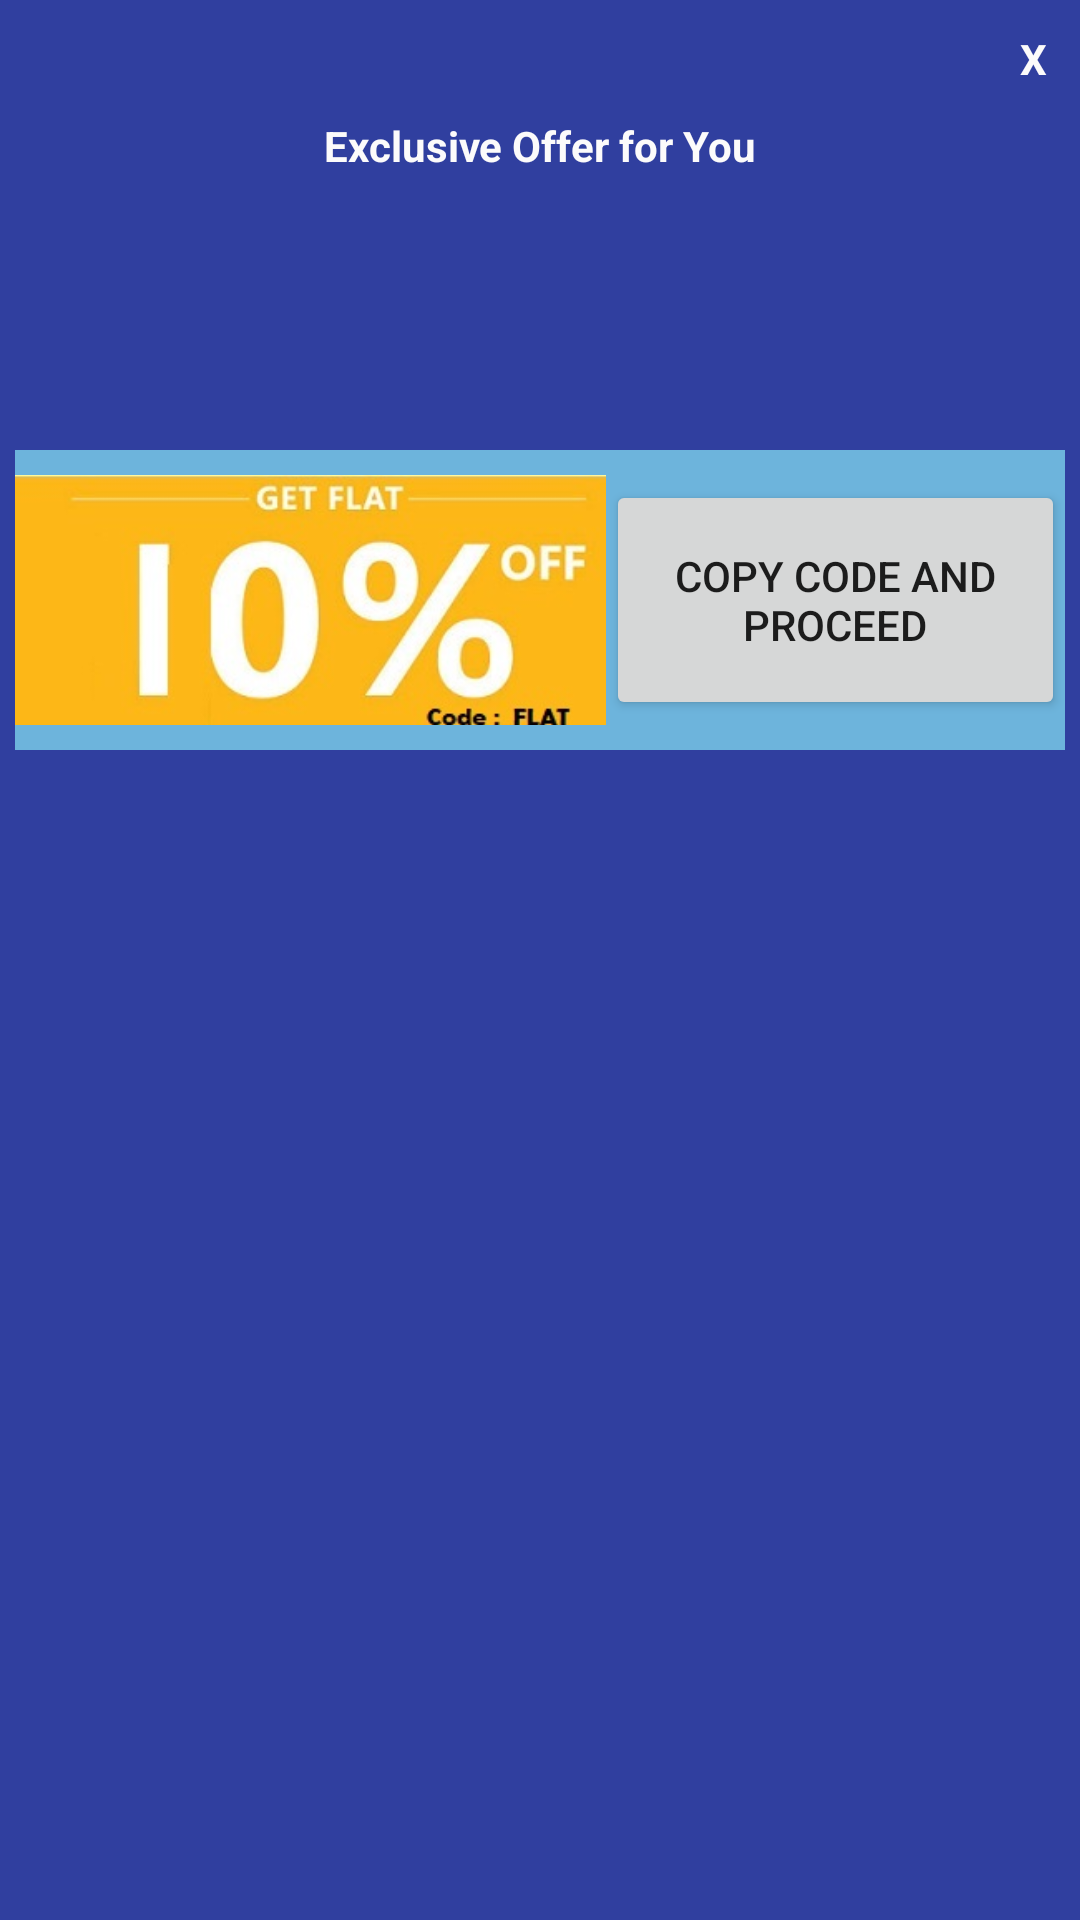

Android layout source for this screen:
<!-- AndroidManifest.xml: application theme Theme.AppCompat.DayNight.NoActionBar -->
<!-- res/layout/popup.xml -->
<?xml version="1.0" encoding="utf-8"?>

<LinearLayout xmlns:android="http://schemas.android.com/apk/res/android"
    xmlns:app="http://schemas.android.com/apk/res-auto"
    android:orientation="vertical"
    android:layout_width="300dp"
    android:layout_height="325dp"
    android:background="@color/colorPrimaryDark"
    android:padding="5dp"
    android:layout_gravity="center">

    <TextView
        android:id="@+id/txtclose"
        android:layout_width="21dp"
        android:layout_height="29dp"
        android:layout_gravity="end"
        android:background="@drawable/cerclebackgroundpink"
        android:gravity="center"
        android:text="X"
        android:textColor="@color/white"
        android:textStyle="bold" />

    <LinearLayout
        android:layout_width="match_parent"
        android:layout_height="wrap_content"
        android:orientation="vertical">

        <TextView
            android:layout_width="wrap_content"
            android:layout_height="wrap_content"
            android:layout_gravity="center_horizontal"
            android:layout_marginTop="5dp"
            android:text="Exclusive Offer for You"
            android:textColor="@color/white"
            android:textStyle="bold" />

        <ImageView
            android:layout_width="122dp"
            android:layout_height="62dp"
            android:layout_gravity="center"
            android:layout_marginTop="15dp"
            app:srcCompat="@drawable/ic_local_offer_black_24dp" />

    </LinearLayout>
    <LinearLayout
        android:layout_marginTop="15dp"
        android:orientation="horizontal"
        android:layout_width="match_parent"
        android:layout_height="wrap_content">

        <LinearLayout
            android:background="@color/blue_light"
            android:gravity="center"
            android:orientation="horizontal"
            android:layout_weight="1"
            android:layout_width="0dp"
            android:layout_height="100dp">

            <ImageView
                android:layout_width="197dp"
                android:layout_height="180dp"
                android:layout_gravity="center"
                android:src="@drawable/flat10" />

            <Button
                android:id="@+id/copybtn"
                android:layout_width="wrap_content"
                android:layout_height="80dp"
                android:text="Copy code and Proceed" />

        </LinearLayout>
    </LinearLayout>
</LinearLayout>
<!-- resources referenced by this layout -->
<resources>
  <color name="blue_light">#ca7dd3ed</color>
  <color name="colorPrimaryDark">#303F9F</color>
  <color name="white">#fcfbfb</color>
  <!-- drawable flat10: jpg bitmap (drawable, 15556 bytes) -->
</resources>
